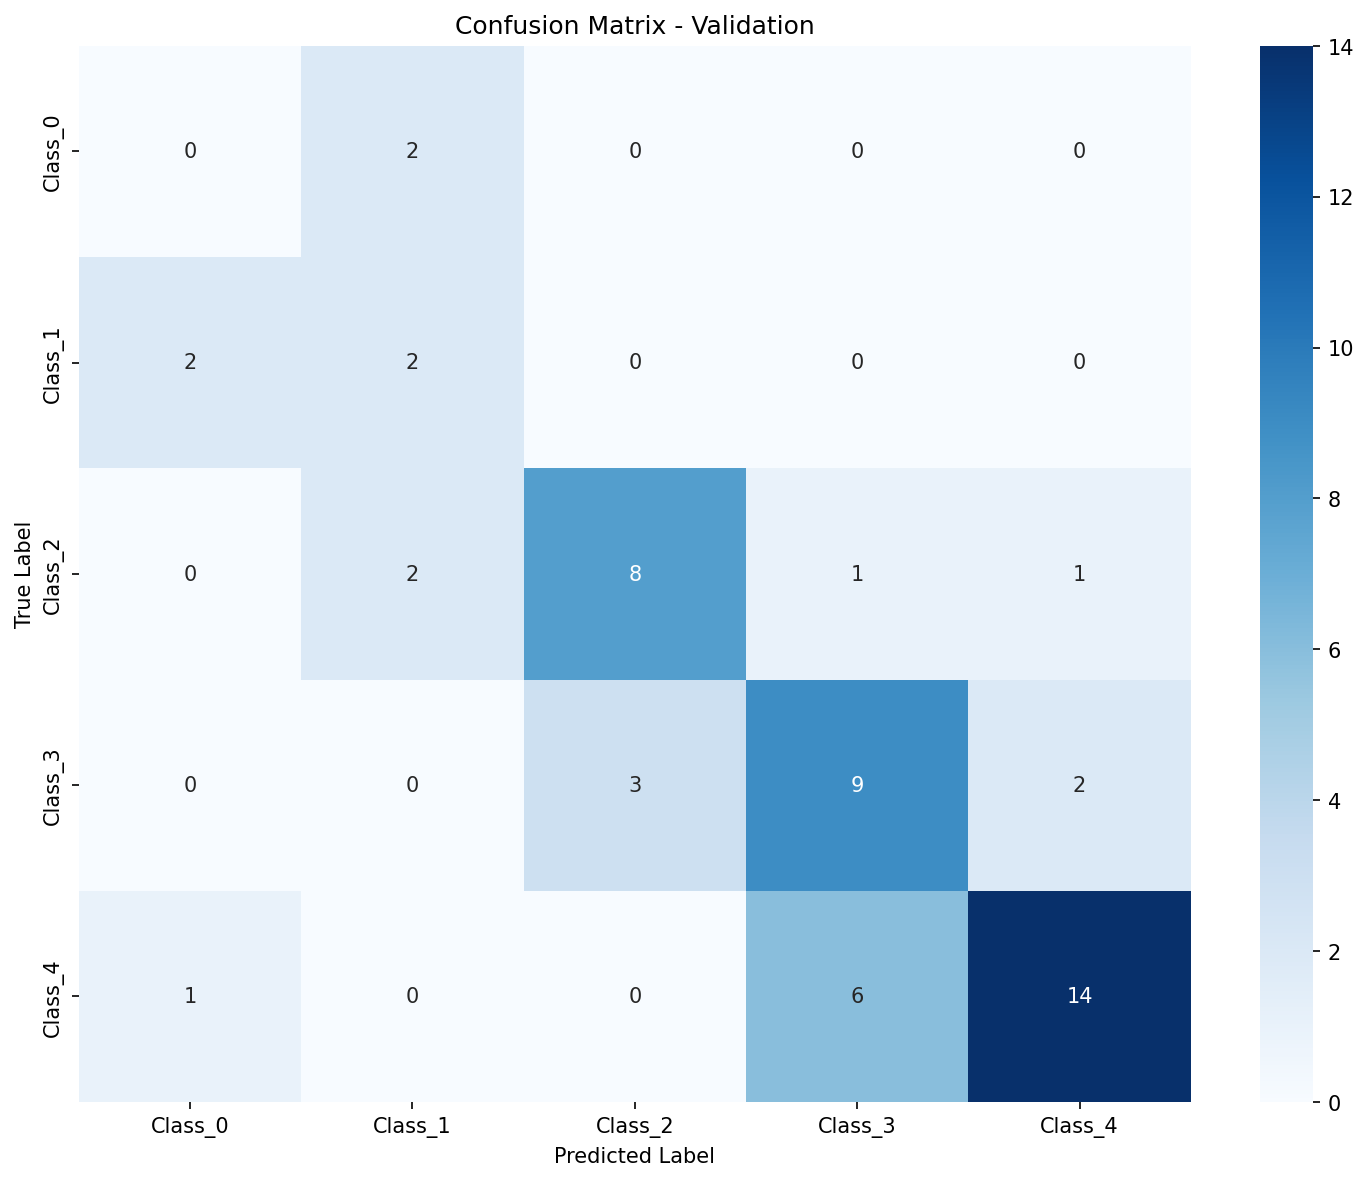

Values plotted in this chart, from the file beside it:
, Pred_Class_0, Pred_Class_1, Pred_Class_2, Pred_Class_3, Pred_Class_4
True_Class_0, 0, 2, 0, 0, 0
True_Class_1, 2, 2, 0, 0, 0
True_Class_2, 0, 2, 8, 1, 1
True_Class_3, 0, 0, 3, 9, 2
True_Class_4, 1, 0, 0, 6, 14
